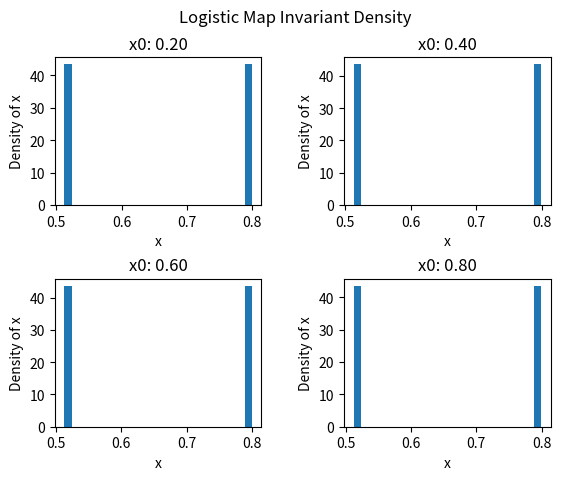

Reproduce this figure in Python.
import matplotlib.pyplot as plt

#Logistic Map with r=4
def f(y):
	return 3.2*y*(1-y)

#invariant density function
def rhoFun(x0,T):
	rho=[]
	xi=x0
	for i in range(T):
		rho.append(f(xi))
		xi=f(xi)
	return rho


fig,ax=plt.subplots(2,2)
plt.subplots_adjust(wspace=0.4,hspace=0.5)
x0Val=[[0.2,0.4],[0.6,0.8]]

#loop over axes in subplot, plotting histogram of time evolution
for xAx in range(2):
	for yAx in range(2):
		x0=x0Val[xAx][yAx]
		rho=rhoFun(x0,10000)
		axCur=ax[xAx][yAx]
		axCur.hist(rho,bins=25,density='True')
		axCur.set_title('x0: %.2f'%x0)
		axCur.set_xlabel('x')
		axCur.set_ylabel('Density of x')
fig.suptitle('Logistic Map Invariant Density')
plt.show()